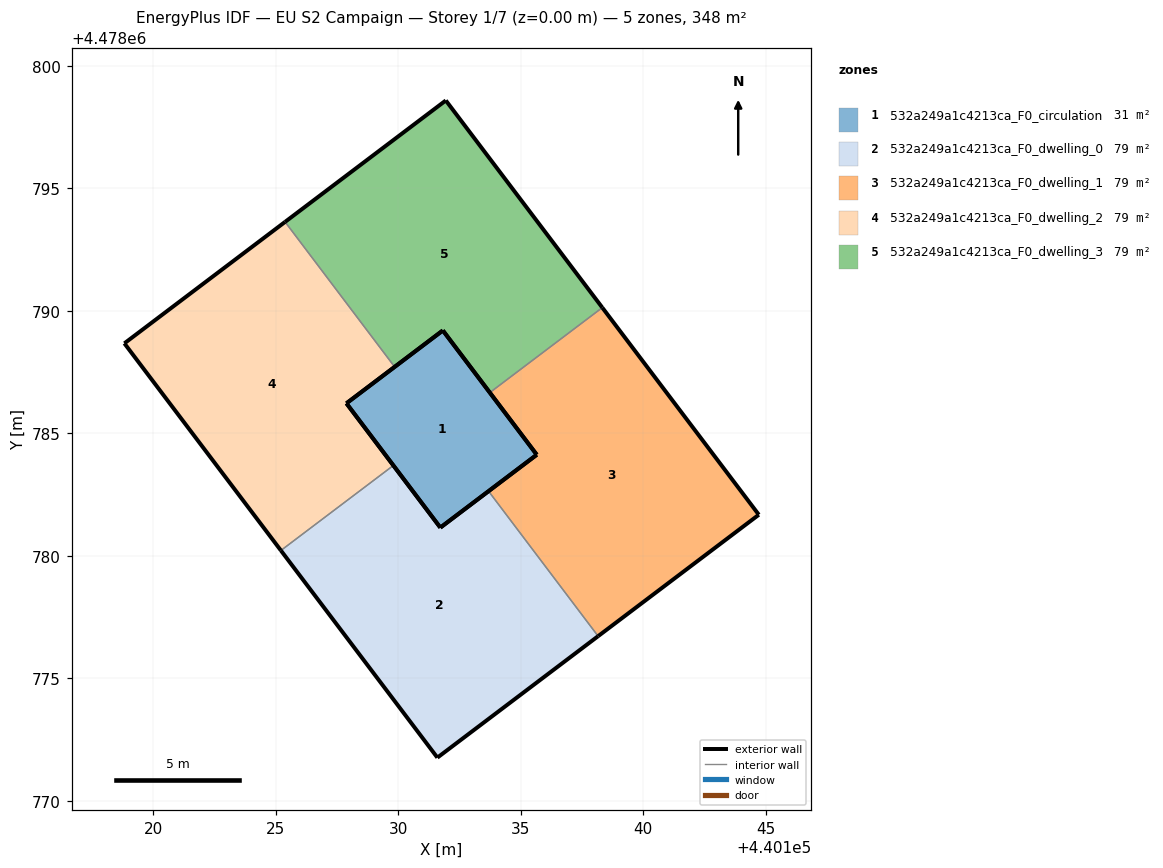
=== STOREY PLAN SPEC (per zone: floor XY polygon, exterior-wall plan segments, windows/doors) ===
zone 1: 532a249a1c4213ca_F0_circulation  (31.4 m²)
  floor: (440135.66, 4478784.13) (440131.82, 4478789.20) (440127.89, 4478786.22) (440131.72, 4478781.15)
  exterior wall: (440135.66, 4478784.13) – (440131.72, 4478781.15)  [4.9 m]
  exterior wall: (440131.72, 4478781.15) – (440127.89, 4478786.22)  [6.4 m]
  exterior wall: (440127.89, 4478786.22) – (440131.82, 4478789.20)  [4.9 m]
  exterior wall: (440131.82, 4478789.20) – (440135.66, 4478784.13)  [6.4 m]
zone 2: 532a249a1c4213ca_F0_dwelling_0  (79.3 m²)
  floor: (440138.16, 4478776.72) (440133.69, 4478782.64) (440131.72, 4478781.15) (440129.80, 4478783.69) (440125.21, 4478780.22) (440131.60, 4478771.76)
  exterior wall: (440129.80, 4478783.69) – (440131.72, 4478781.15)  [3.2 m]
  exterior wall: (440131.72, 4478781.15) – (440133.69, 4478782.64)  [2.5 m]
  exterior wall: (440138.16, 4478776.72) – (440131.60, 4478771.76)  [8.2 m]
  exterior wall: (440131.60, 4478771.76) – (440125.21, 4478780.22)  [10.6 m]
  interior walls: 2
zone 3: 532a249a1c4213ca_F0_dwelling_1  (79.3 m²)
  floor: (440144.72, 4478781.68) (440138.33, 4478790.13) (440133.74, 4478786.66) (440135.66, 4478784.13) (440133.69, 4478782.64) (440138.16, 4478776.72)
  exterior wall: (440133.69, 4478782.64) – (440135.66, 4478784.13)  [2.5 m]
  exterior wall: (440135.66, 4478784.13) – (440133.74, 4478786.66)  [3.2 m]
  exterior wall: (440138.33, 4478790.13) – (440144.72, 4478781.68)  [10.6 m]
  exterior wall: (440144.72, 4478781.68) – (440138.16, 4478776.72)  [8.2 m]
  interior walls: 2
zone 4: 532a249a1c4213ca_F0_dwelling_2  (79.3 m²)
  floor: (440129.80, 4478783.69) (440127.89, 4478786.22) (440129.85, 4478787.71) (440125.38, 4478793.63) (440118.82, 4478788.67) (440125.21, 4478780.22)
  exterior wall: (440125.21, 4478780.22) – (440118.82, 4478788.67)  [10.6 m]
  exterior wall: (440118.82, 4478788.67) – (440125.38, 4478793.63)  [8.2 m]
  exterior wall: (440129.85, 4478787.71) – (440127.89, 4478786.22)  [2.5 m]
  exterior wall: (440127.89, 4478786.22) – (440129.80, 4478783.69)  [3.2 m]
  interior walls: 2
zone 5: 532a249a1c4213ca_F0_dwelling_3  (79.3 m²)
  floor: (440138.33, 4478790.13) (440131.94, 4478798.59) (440125.38, 4478793.63) (440129.85, 4478787.71) (440131.82, 4478789.20) (440133.74, 4478786.66)
  exterior wall: (440131.82, 4478789.20) – (440129.85, 4478787.71)  [2.5 m]
  exterior wall: (440125.38, 4478793.63) – (440131.94, 4478798.59)  [8.2 m]
  exterior wall: (440131.94, 4478798.59) – (440138.33, 4478790.13)  [10.6 m]
  exterior wall: (440133.74, 4478786.66) – (440131.82, 4478789.20)  [3.2 m]
  interior walls: 2

=== DERIVED (storey summary) ===
Building: EU S2 Campaign
Storey: 1 of 7  (floor level z = 0.00 m)
Storey gross floor area: 348.5 m²
Zones on this storey: 5
  - 532a249a1c4213ca_F0_circulation: floor 31.4 m²; exterior wall 22.6 m (67.7 m²); WWR 0.0%
  - 532a249a1c4213ca_F0_dwelling_0: floor 79.3 m²; exterior wall 24.5 m (73.4 m²); WWR 0.0%
  - 532a249a1c4213ca_F0_dwelling_1: floor 79.3 m²; exterior wall 24.5 m (73.4 m²); WWR 0.0%
  - 532a249a1c4213ca_F0_dwelling_2: floor 79.3 m²; exterior wall 24.5 m (73.4 m²); WWR 0.0%
  - 532a249a1c4213ca_F0_dwelling_3: floor 79.3 m²; exterior wall 24.5 m (73.4 m²); WWR 0.0%
Zone adjacency (shared interzone walls):
  - 532a249a1c4213ca_F0_dwelling_0 ↔ 532a249a1c4213ca_F0_dwelling_1
  - 532a249a1c4213ca_F0_dwelling_0 ↔ 532a249a1c4213ca_F0_dwelling_2
  - 532a249a1c4213ca_F0_dwelling_1 ↔ 532a249a1c4213ca_F0_dwelling_3
  - 532a249a1c4213ca_F0_dwelling_2 ↔ 532a249a1c4213ca_F0_dwelling_3